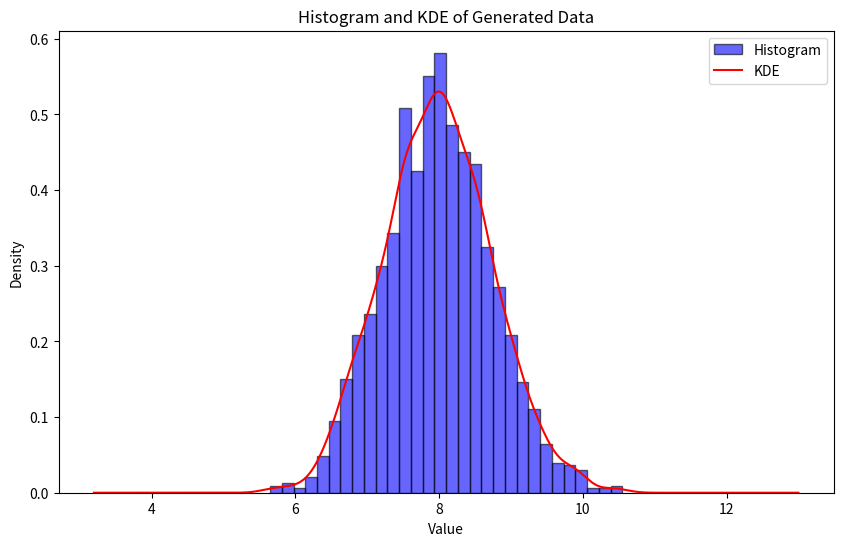
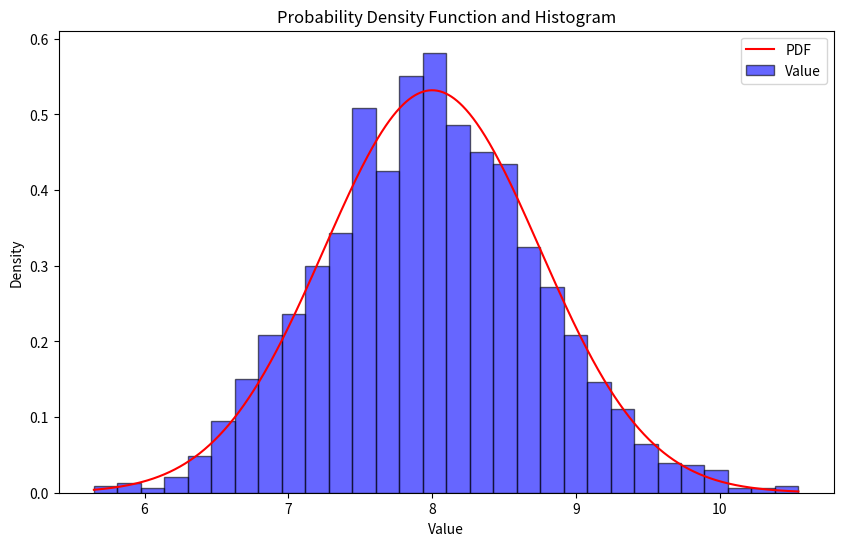

These figures' Python source, in order:
import numpy as np
import pandas as pd
import matplotlib.pyplot as plt

#Generate the dataset
data = np.random.normal(8, 0.75, 2000)

#Convert data to a DataFrame
df = pd.DataFrame(data, columns=['Value'])

#Compute statistics
min_val = df['Value'].min()
max_val = df['Value'].max()
range_val = max_val - min_val
mode_val = df['Value'].mode()[0]
std_dev_val = df['Value'].std()
variance_val = df['Value'].var()

print(f"MIN: {min_val}")
print(f"MAX: {max_val}")
print(f"RANGE: {range_val}")
print(f"MODE: {mode_val}")
print(f"Standard Deviation: {std_dev_val}")
print(f"Variance: {variance_val}")

#Summary of the dataset
summary = df.describe()
print(summary)

#Histogram and KDE using Matplotlib
plt.figure(figsize=(10, 6))
df['Value'].plot(kind='hist', bins=30, density=True, alpha=0.6, color='blue', edgecolor='black', label='Histogram')
df['Value'].plot(kind='kde', color='red', label='KDE')
plt.title('Histogram and KDE of Generated Data')
plt.xlabel('Value')
plt.ylabel('Density')
plt.legend()
plt.show()

#Probability Density Function (PDF)
x = np.linspace(min_val, max_val, 1000)
pdf = (1 / (0.75 * np.sqrt(2 * np.pi))) * np.exp(-0.5 * ((x - 8) / 0.75) ** 2)

plt.figure(figsize=(10, 6))
plt.plot(x, pdf, label='PDF', color='red')
df['Value'].plot(kind='hist', bins=30, density=True, alpha=0.6, color='blue', edgecolor='black')
plt.title('Probability Density Function and Histogram')
plt.xlabel('Value')
plt.ylabel('Density')
plt.legend()
plt.show()